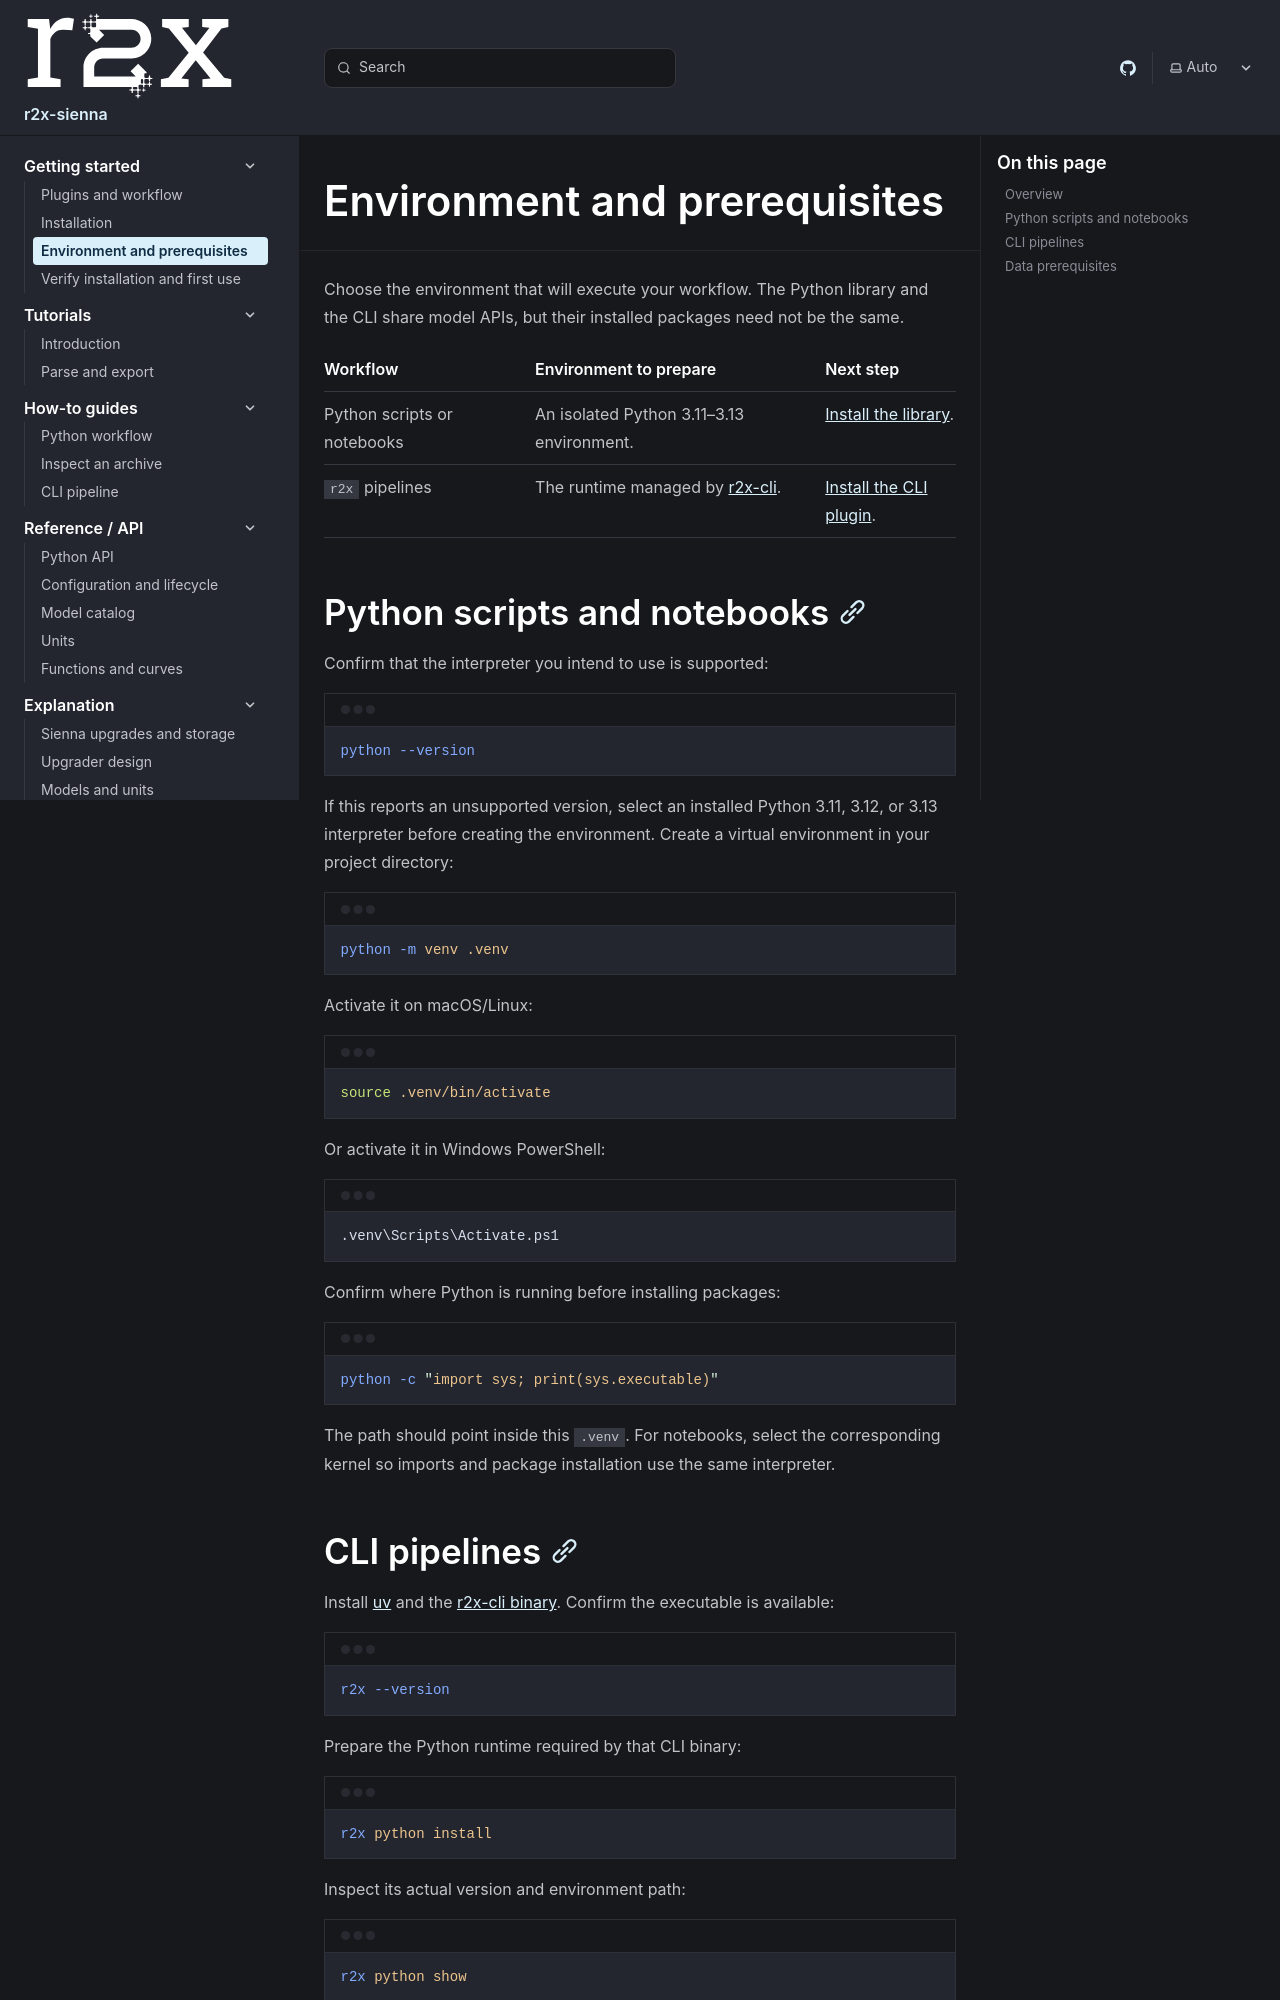

repository: NatLabRockies/r2x-sienna · page: getting-started/environment/index.html · generator: sphinx

---
title: "Environment and prerequisites"
---

Choose the environment that will execute your workflow. The Python library and
the CLI share model APIs, but their installed packages need not be the same.

| Workflow | Environment to prepare | Next step |
| --- | --- | --- |
| Python scripts or notebooks | An isolated Python 3.11–3.13 environment. | [Install the library](/r2x-sienna/getting-started/installation/#use-the-python-library). |
| `r2x` pipelines | The runtime managed by [r2x-cli](https://github.com/NatLabRockies/r2x-cli). | [Install the CLI plugin](/r2x-sienna/getting-started/installation/#use-the-cli-plugin). |

## Python scripts and notebooks

Confirm that the interpreter you intend to use is supported:

```bash
python --version
```

If this reports an unsupported version, select an installed Python 3.11, 3.12,
or 3.13 interpreter before creating the environment. Create a virtual environment
in your project directory:

```bash
python -m venv .venv
```

Activate it on macOS/Linux:

```bash
source .venv/bin/activate
```

Or activate it in Windows PowerShell:

```powershell
.venv\Scripts\Activate.ps1
```

Confirm where Python is running before installing packages:

```bash
python -c "import sys; print(sys.executable)"
```

The path should point inside this `.venv`. For notebooks, select the corresponding
kernel so imports and package installation use the same interpreter.
